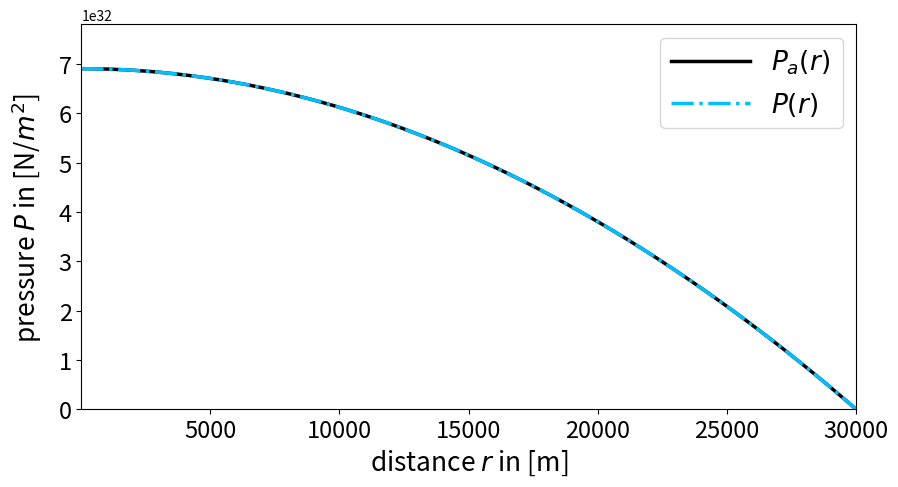
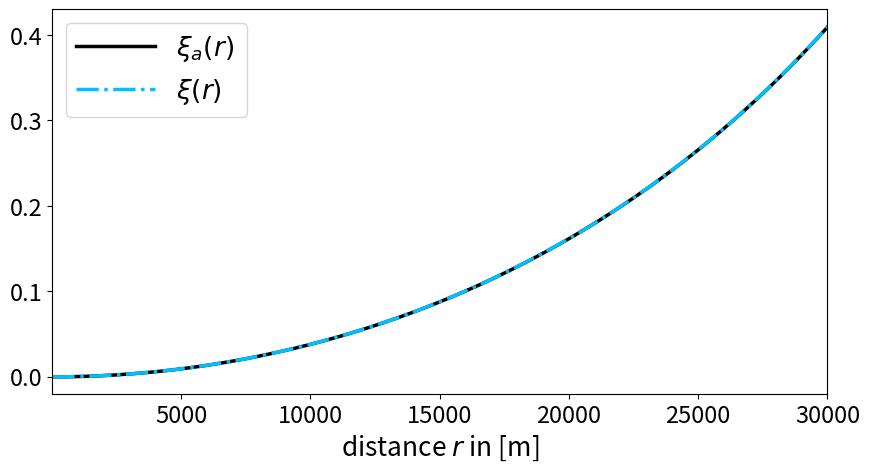
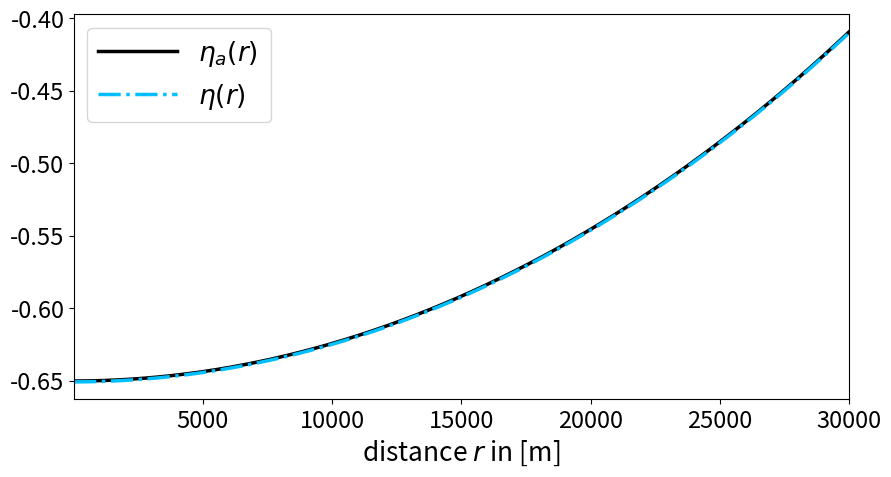

These figures' Python source, in order:
"""The code below was written by @author: https://github.com/DianaNtz and is a fourth order Runge Kutta implementation. 
It solves in particular the Tolman Oppenheimer Volkoff equation (TOV) for a spherical symmetric star with constant density 
and compares it with its analytical solution."""
import numpy as np
import matplotlib.pyplot as plt
dr=25 #in m
R=30000 #star radius in m
Rfinal=R
r0=dr
steps=int(-(r0-Rfinal)/dr)
c=299792458 #speed of light in m/s
rho0=6*10**16 #central density of the star in kg/m^3
G=6.67259*10**-11 #gravitational constant in m^3/(kg s^2)
rs=2*G/c**2*(4*np.pi/3*rho0*R**3) #schwarzschild radius
P0=rho0*c**2*(1-np.sqrt(1-rs/R))/(3*np.sqrt(1-rs/R)-1) #central pressure 
def rho(r,rho0,P):
    if(r<=R):
        rho=rho0
    else:
        rho=0
    return rho    
def Mass(r,rho0,Parr):
    n=int((r-r0)/dr)
    rint=np.linspace(r0,r,n) 
    M=0
    for i in range(0,n):
        M=4*np.pi*rint[i]**2*rho(rint[i],rho0,Parr[i])*dr+M 
    return M
def f(r,P,Parr):
    TOV=-G*(Mass(r,rho0,Parr)+4*np.pi*r**3*P/c**2)/(r**2*(1-2*G*Mass(r,rho0,Parr)/(r*c**2)))*(rho(r,rho0,P)+P/c**2)
    return TOV
P=np.empty(steps+1, dtype='double')
M=np.empty(steps+1, dtype='double')
xi=np.empty(steps+1, dtype='double')
deta=np.empty(steps+1, dtype='double')
eta=np.empty(steps+1, dtype='double')
r=np.empty(steps+1, dtype='double')
Pn=P0
rn=r0
#Runge Kutta fourth
for i in range(0,steps+1):
    r[i]=rn
    P[i]=Pn
    M[i]=Mass(rn,rho0,P)
    deta[i]=-2*f(rn,Pn,P)/(P[i]+rho(r[i],rho0,P[i])*c**2)
    k1=dr*f(rn,Pn,P)
    k2=dr*f(rn+0.5*dr,Pn+0.5*k1,P)
    k3=dr*f(rn+0.5*dr,Pn+0.5*k2,P)
    k4=dr*f(rn+dr,Pn+k3,P)
    rn=rn+dr
    Pn=Pn+k2*(2/6)+k1*(1/6)+k3*(2/6)+k4*(1/6)  
dn=-np.log(1/(1-2*G*M[-1]/(R*c**2)))
for i in range(steps,-1,-1):
    dn=dn-dr*deta[i]
    eta[i]=dn
xi=np.log(1/(1-2*G*M/(r*c**2)))
#analytical solution for constant density star
Pa=rho0*c**2*(np.sqrt(1-r**2*rs/R**3)-np.sqrt(1-rs/R))/(3*np.sqrt(1-rs/R)-np.sqrt(1-r**2*rs/R**3))
xia=np.log(1/(1-rs*r**2/R**3))
etaa=np.log(0.25*(3*np.sqrt(1-rs/R)-np.sqrt(1-r**2*rs/R**3))**2)
ax1 = plt.subplots(1, sharex=True, figsize=(10,5))
plt.plot(r,Pa,color='black',linestyle='-',linewidth=2.5,label = "$P_a(r)$ ")          
plt.plot(r,P,color='deepskyblue',linestyle='-.',linewidth=2.5,label="$P(r)$ ")
plt.xlabel("distance $r$ in [m]",fontsize=19) 
plt.ylabel(r'pressure $P$ in [N/$m^2$]',fontsize=19,labelpad=10)
plt.xlim([r0,Rfinal])
plt.ylim([0,P0+P0*0.13])  
plt.xticks(fontsize= 17)
plt.yticks(fontsize= 17)
plt.legend(loc=1,fontsize=19,handlelength=3) 
plt.savefig("TOV.png",dpi=120)
plt.show()
ax1 = plt.subplots(1, sharex=True, figsize=(10,5))
plt.plot(r,xia,color='black',linestyle='-',linewidth=2.5,label = "$ξ_a(r)$ ")         
plt.plot(r,xi,color='deepskyblue',linestyle='-.',linewidth=2.5,label="$ξ(r)$ ")
plt.xlabel("distance $r$ in [m]",fontsize=19) 
plt.xlim([r0,Rfinal]) 
plt.xticks(fontsize= 17)
plt.yticks(fontsize= 17)
plt.legend(loc=2,fontsize=19,handlelength=3) 
plt.savefig("xi.png",dpi=120)
plt.show()
ax1 = plt.subplots(1, sharex=True, figsize=(10,5))
plt.plot(r,etaa,color='black',linestyle='-',linewidth=2.5,label = "$η_a(r)$ ")         
plt.plot(r,eta,color='deepskyblue',linestyle='-.',linewidth=2.5,label="$η(r)$ ")
plt.xlabel("distance $r$ in [m]",fontsize=19) 
plt.xlim([r0,Rfinal]) 
plt.xticks(fontsize= 17)
plt.yticks(fontsize= 17)
plt.legend(loc=2,fontsize=19,handlelength=3) 
plt.savefig("eta.png",dpi=120)
plt.show()
